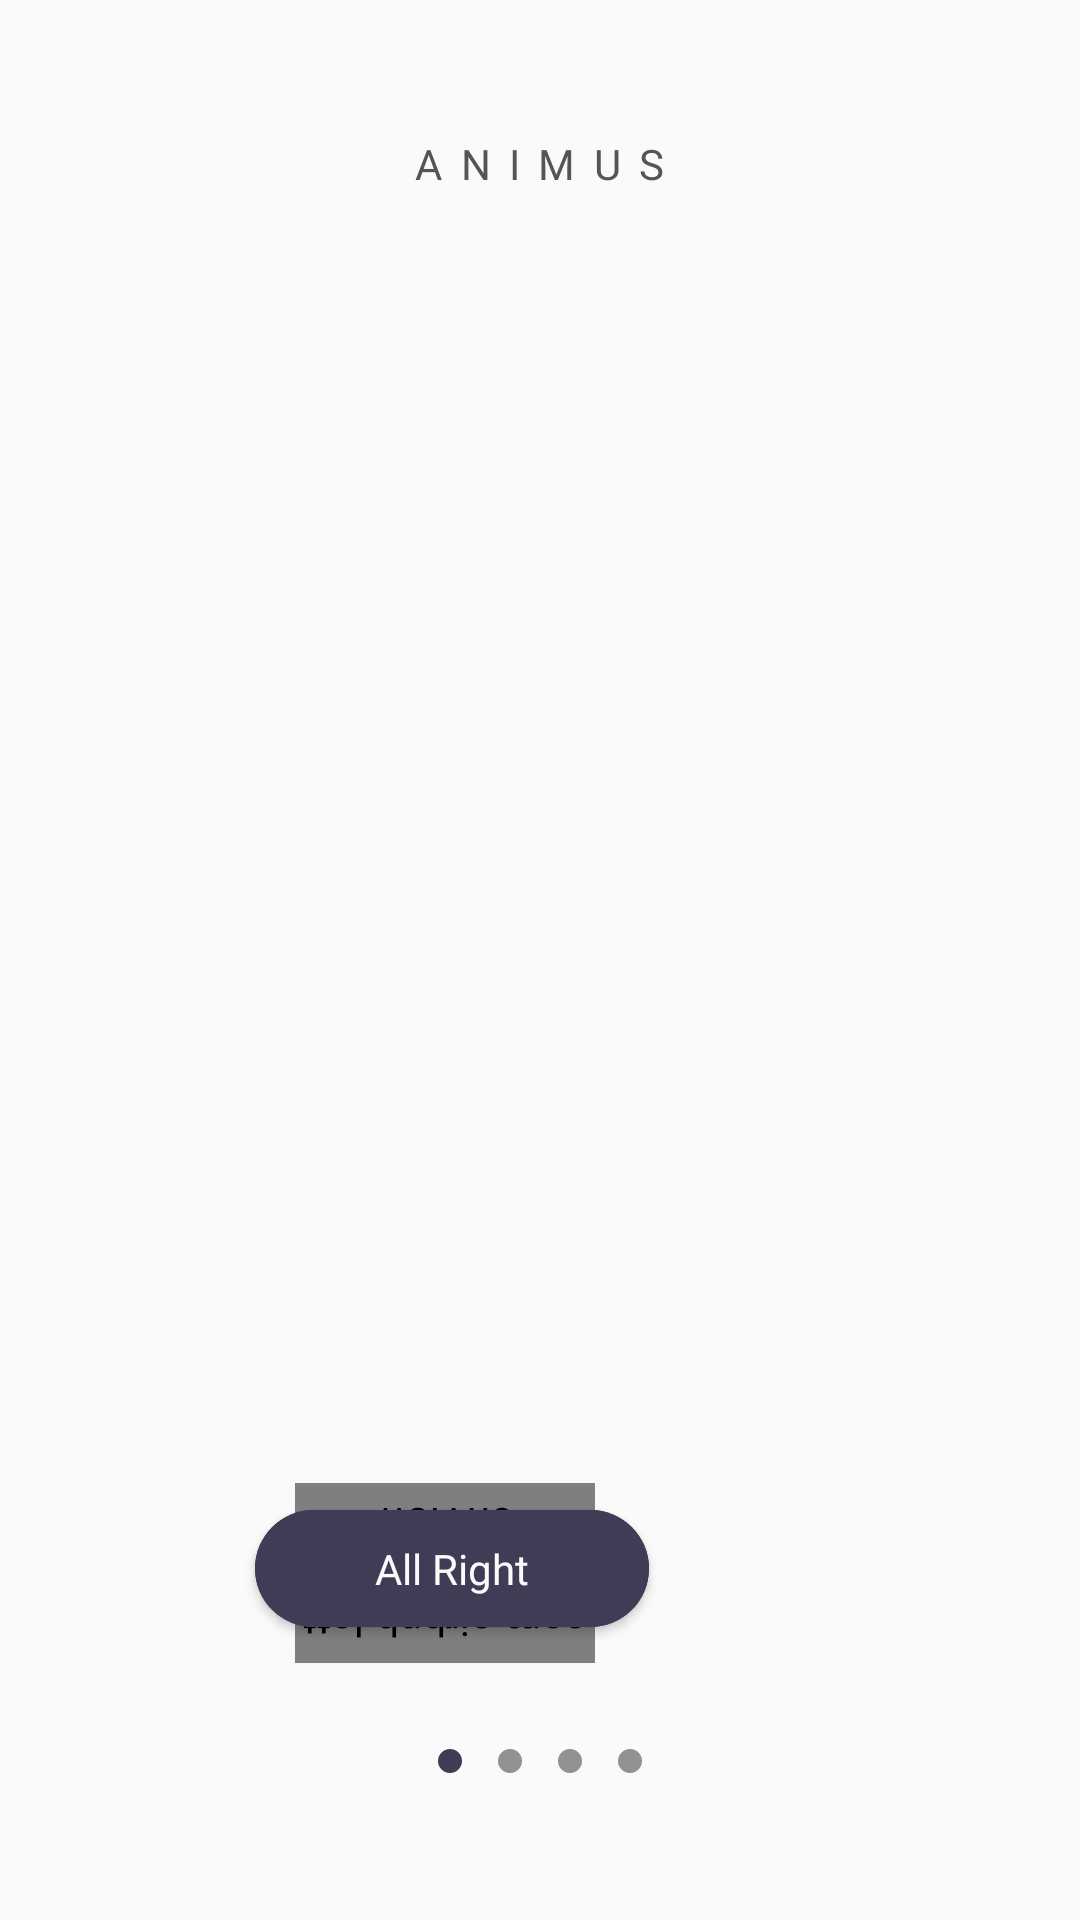

Produce the Android XML layout that renders to this screen, including the resource entries it uses.
<!-- AndroidManifest.xml: application theme Theme.AnimusFirst -->
<!-- res/layout/activity_features.xml -->
<?xml version="1.0" encoding="utf-8"?>
<androidx.constraintlayout.widget.ConstraintLayout xmlns:android="http://schemas.android.com/apk/res/android"
    xmlns:app="http://schemas.android.com/apk/res-auto"
    xmlns:tools="http://schemas.android.com/tools"
    style="@style/back"
    android:layout_width="match_parent"
    android:layout_height="match_parent"
    android:animateLayoutChanges="true"
    tools:context=".Activities.ActivityFeatures">

    


    <TextView
        android:id="@+id/tvAppName"
        style="@style/darkText"
        android:layout_width="wrap_content"
        android:layout_height="wrap_content"
        android:fontFamily="@font/hankrnd_bold"
        android:letterSpacing="0.1"
        android:text="@string/app_label"
        android:textSize="14sp"
        app:layout_constraintBottom_toBottomOf="@id/guide10H"
        app:layout_constraintEnd_toEndOf="parent"
        app:layout_constraintStart_toStartOf="parent" />


    <androidx.viewpager2.widget.ViewPager2
        android:id="@+id/pagerFeatures"
        android:layout_width="0dp"
        android:layout_height="0dp"
        android:layout_marginStart="20dp"
        android:layout_marginEnd="20dp"
        app:layout_constraintBottom_toBottomOf="@id/guide80H"
        app:layout_constraintEnd_toEndOf="parent"
        app:layout_constraintStart_toStartOf="parent"
        app:layout_constraintTop_toTopOf="@id/guide20H">


    </androidx.viewpager2.widget.ViewPager2>


    <TextView
        android:id="@+id/swipeText"
        style="@style/darkText"
        android:layout_width="wrap_content"
        android:layout_height="wrap_content"
        android:layout_marginStart="13dp"
        android:text="Swipe"
        android:textSize="16sp"
        app:layout_constraintStart_toStartOf="@id/guide20V"
        app:layout_constraintTop_toBottomOf="@id/pagerFeatures" />


    <com.google.android.material.button.MaterialButton
        android:id="@+id/btnAllRight"
        style="@style/primaryButton"
        android:layout_width="0dp"
        android:layout_height="wrap_content"
        android:layout_marginStart="13dp"
        android:layout_marginEnd="20dp"
        android:elevation="20dp"
        android:fontFamily="@font/hankrnd_bold"
        android:minWidth="0dp"
        android:minHeight="0dp"
        android:padding="10dp"
        android:paddingStart="40dp"
        android:paddingEnd="40dp"
        android:text="All Right"
        android:textAllCaps="false"
        app:cornerRadius="40dp"
        app:layout_constraintBottom_toBottomOf="@id/swipeText"
        app:layout_constraintStart_toStartOf="@id/guide20V"
        app:layout_constraintTop_toTopOf="@id/swipeText" />


    <com.airbnb.lottie.LottieAnimationView
        android:id="@+id/arrow"
        android:layout_width="100dp"
        android:layout_height="60dp"
        android:layout_marginStart="-30dp"
        android:layout_marginTop="3dp"
        android:rotation="180"
        app:layout_constraintBottom_toBottomOf="@id/swipeText"
        app:layout_constraintStart_toEndOf="@id/swipeText"
        app:layout_constraintTop_toTopOf="@id/swipeText"
        app:lottie_autoPlay="true"
        app:lottie_colorFilter="@color/accentColor"
        app:lottie_loop="true"
        app:lottie_rawRes="@raw/arrow" />


    


    <LinearLayout
        android:layout_width="wrap_content"
        android:layout_height="8dp"
        android:orientation="horizontal"
        android:weightSum="4"
        app:layout_constraintBottom_toBottomOf="parent"
        app:layout_constraintEnd_toEndOf="parent"
        app:layout_constraintStart_toStartOf="parent"
        app:layout_constraintTop_toBottomOf="@id/swipeText">


        <ImageView
            android:id="@+id/indicatorPage0"
            android:layout_width="match_parent"
            android:layout_height="match_parent"
            android:layout_weight="1"
            android:src="@drawable/indicator_selected" />

        <ImageView
            android:id="@+id/indicatorPage1"
            android:layout_width="match_parent"
            android:layout_height="match_parent"
            android:layout_weight="1"
            android:src="@drawable/indicator_default" />

        <ImageView
            android:id="@+id/indicatorPage2"
            android:layout_width="match_parent"
            android:layout_height="match_parent"
            android:layout_weight="1"
            android:src="@drawable/indicator_default" />

        <ImageView
            android:id="@+id/indicatorPage3"
            android:layout_width="match_parent"
            android:layout_height="match_parent"
            android:layout_weight="1"
            android:src="@drawable/indicator_default" />


    </LinearLayout>

    <androidx.constraintlayout.widget.Guideline
        android:id="@+id/guide10H"
        android:layout_width="wrap_content"
        android:layout_height="wrap_content"
        android:orientation="horizontal"
        app:layout_constraintGuide_percent="0.1" />

    <androidx.constraintlayout.widget.Guideline
        android:id="@+id/guide20V"
        android:layout_width="wrap_content"
        android:layout_height="wrap_content"
        android:orientation="vertical"
        app:layout_constraintGuide_percent="0.2" />

    <androidx.constraintlayout.widget.Guideline
        android:id="@+id/guide20H"
        android:layout_width="wrap_content"
        android:layout_height="wrap_content"
        android:orientation="horizontal"
        app:layout_constraintGuide_percent="0.20" />

    <androidx.constraintlayout.widget.Guideline
        android:id="@+id/guide80H"
        android:layout_width="wrap_content"
        android:layout_height="wrap_content"
        android:orientation="horizontal"
        app:layout_constraintGuide_percent="0.80" />


    <androidx.constraintlayout.widget.Guideline
        android:id="@+id/guide80V"
        android:layout_width="wrap_content"
        android:layout_height="wrap_content"
        android:orientation="vertical"
        app:layout_constraintGuide_percent="0.80" />


</androidx.constraintlayout.widget.ConstraintLayout>
<!-- res/layout/pager_layout.xml (included above) -->
<?xml version="1.0" encoding="utf-8"?>
<androidx.constraintlayout.widget.ConstraintLayout xmlns:android="http://schemas.android.com/apk/res/android"
    xmlns:app="http://schemas.android.com/apk/res-auto"
    style="@style/back"
    android:layout_width="match_parent"
    android:layout_height="match_parent">

    <ImageView
        android:id="@+id/imvFeatureDraw"
        android:layout_width="0dp"
        android:layout_height="250dp"
        android:src="@drawable/aircraft"
        app:layout_constraintBottom_toTopOf="@id/tvFeatureHeading"
        app:layout_constraintEnd_toEndOf="@id/guide80V"
        app:layout_constraintStart_toStartOf="@id/guide20V"
        app:layout_constraintTop_toTopOf="parent" />

    <TextView
        android:id="@+id/tvFeatureHeading"
        style="@style/darkText"
        android:layout_width="0dp"
        android:layout_height="wrap_content"
        android:text="Information In Your Hand"
        android:textSize="24sp"
        app:layout_constraintBottom_toTopOf="@id/tvFeatureDescription"
        app:layout_constraintEnd_toEndOf="@id/guide80V"
        app:layout_constraintStart_toStartOf="@id/guide20V"
        app:layout_constraintTop_toBottomOf="@id/imvFeatureDraw" />

    <TextView
        android:id="@+id/tvFeatureDescription"
        style="@style/lightText"
        android:layout_width="0dp"
        android:layout_height="wrap_content"
        android:layout_marginTop="30dp"
        android:text="This project is solely made to bestow the information we have in our soul upon you .."
        android:textSize="14sp"
        app:layout_constraintBottom_toBottomOf="@id/guide80H"
        app:layout_constraintEnd_toEndOf="@id/guide80V"
        app:layout_constraintStart_toStartOf="@id/guide20V"
        app:layout_constraintTop_toBottomOf="@id/tvFeatureHeading" />


    <androidx.constraintlayout.widget.Guideline
        android:id="@+id/guide60H"
        android:layout_width="wrap_content"
        android:layout_height="wrap_content"
        android:orientation="horizontal"
        app:layout_constraintGuide_percent="0.60" />


    <androidx.constraintlayout.widget.Guideline
        android:id="@+id/guide80V"
        android:layout_width="wrap_content"
        android:layout_height="wrap_content"
        android:orientation="vertical"
        app:layout_constraintGuide_percent="0.80" />


    <androidx.constraintlayout.widget.Guideline
        android:id="@+id/guide80H"
        android:layout_width="wrap_content"
        android:layout_height="wrap_content"
        android:orientation="horizontal"
        app:layout_constraintGuide_percent="0.80" />


    <androidx.constraintlayout.widget.Guideline
        android:id="@+id/guide20V"
        android:layout_width="wrap_content"
        android:layout_height="wrap_content"
        android:orientation="vertical"
        app:layout_constraintGuide_percent="0.20" />


</androidx.constraintlayout.widget.ConstraintLayout>
<!-- resources referenced by this layout -->
<resources>
  <color name="accentColor">#FFFD6483</color>
  <!-- drawable aircraft: vector/xml drawable (drawable, 10315 chars, omitted) -->
  <!-- drawable arrow (drawable) -->
  <vector xmlns:android="http://schemas.android.com/apk/res/android"
      android:width="10dp"
      android:height="16.284dp"
      android:viewportWidth="10"
      android:viewportHeight="16.284">
      <path
          android:fillColor="@color/white"
          android:pathData="M0.942,15.342L0.941,15.341A1.332,1.332 90,0 1,0.941 13.458L7.143,7.256A1.332,1.332 90,0 1,9.027 7.256L9.028,7.256A1.332,1.332 90,0 1,9.028 9.14L2.826,15.342A1.332,1.332 90,0 1,0.942 15.342z" />
      <path
          android:fillColor="@color/white"
          android:pathData="M0.972,0.942L0.973,0.941A1.332,1.332 90,0 1,2.856 0.941L9.058,7.143A1.332,1.332 90,0 1,9.058 9.027L9.058,9.028A1.332,1.332 90,0 1,7.174 9.028L0.972,2.826A1.332,1.332 90,0 1,0.972 0.942z" />
  </vector>
  <!-- drawable indicator_default (drawable) -->
  <vector xmlns:android="http://schemas.android.com/apk/res/android"
      android:width="20dp"
      android:height="20dp"
      android:viewportWidth="20"
      android:viewportHeight="20">
      <path
          android:fillColor="#929292"
          android:pathData="M10,10m-10,0a10,10 0,1 1,20 0a10,10 0,1 1,-20 0" />
  </vector>
  <!-- drawable indicator_selected (drawable) -->
  <vector xmlns:android="http://schemas.android.com/apk/res/android"
      android:width="20dp"
      android:height="20dp"
      android:viewportWidth="20"
      android:viewportHeight="20">
      <path
          android:fillColor="#3f3d56"
          android:pathData="M10,10m-10,0a10,10 0,1 1,20 0a10,10 0,1 1,-20 0" />
  </vector>
  <string name="app_label">A N I M U S</string>
  <style name="back" parent="Theme.AnimusFirst">
          <item name="android:background">@color/white</item>
      </style>
  <style name="darkText" parent="Theme.AnimusFirst">
          <item name="android:textColor">@color/grey_700</item>
          <item name="android:tint">@color/brandColorDark</item>
          <item name="fontFamily">@font/hankrnd_bold</item>
      </style>
  <style name="lightText" parent="Theme.AnimusFirst">
          <item name="android:textColor">@color/grey_500</item>
          <item name="android:tint">@color/grey_700</item>
          <item name="fontFamily">@font/hankrnd_regular</item>
      </style>
  <style name="primaryButton" parent="Theme.AnimusFirst">
          <item name="android:backgroundTint">@color/brandColorDark</item>
          <item name="android:textColor">@color/white</item>
  
          <item name="android:textSize">14sp</item>
      </style>
  <style name="Theme.AnimusFirst" parent="Theme.MaterialComponents.DayNight.NoActionBar">
          
          <item name="colorPrimary">@color/brandColorDark</item>
          <item name="colorPrimaryVariant">@color/brandColorDark</item>
          <item name="colorOnPrimary">@color/white</item>
          
          <item name="colorSecondary">@color/accentColor</item>
          <item name="colorSecondaryVariant">@color/accentColorDark</item>
          <item name="colorOnSecondary">@color/black</item>
          
          <item name="android:statusBarColor">@color/white</item>
          
          <item name="android:windowLightStatusBar">true</item>
  
      </style>
  <color name="white">#FFFAFAFA</color>
  <color name="grey_700">#FF555555</color>
  <color name="brandColorDark">#3f3d56</color>
  <color name="grey_500">#FF929292</color>
  <color name="accentColorDark">#D65670</color>
  <color name="black">#FF272727</color>
</resources>
